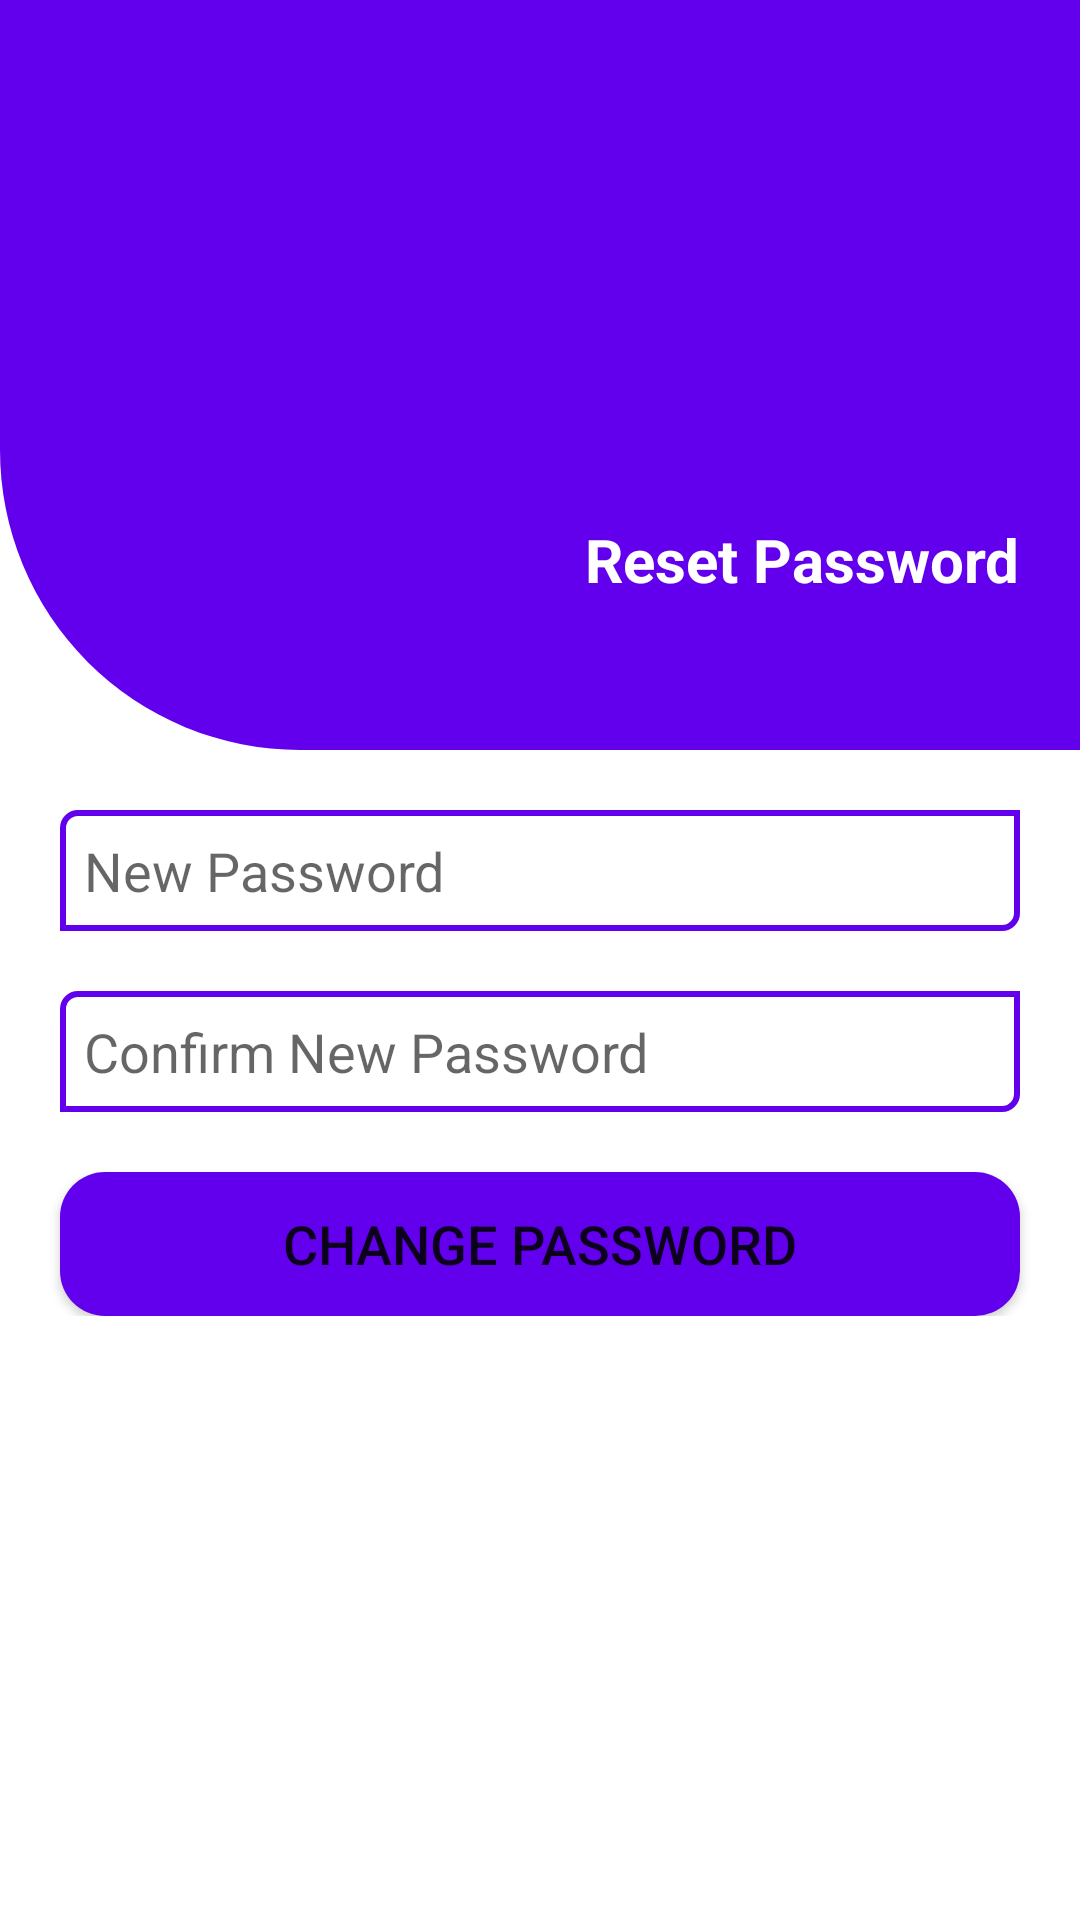

Write the Android layout XML for this screen, with the resource values it uses.
<!-- AndroidManifest.xml: application theme Theme.TrainingColourMoon -->
<!-- res/layout/fragment_forgot_password.xml -->
<?xml version="1.0" encoding="utf-8"?>
<FrameLayout xmlns:android="http://schemas.android.com/apk/res/android"
    xmlns:tools="http://schemas.android.com/tools"
    android:layout_width="match_parent"
    android:layout_height="match_parent"
    tools:context=".navFragment.ForgotPasswordFragment"
    android:id="@+id/forgotPassword"
    >


    <RelativeLayout
        android:layout_width="match_parent"
        android:layout_height="match_parent"
        >

        <ImageView
            android:layout_width="match_parent"
            android:layout_height="250dp"
            android:background="@drawable/background1"
            android:id="@+id/view"
            />

        <ImageView
            android:layout_width="wrap_content"
            android:layout_height="wrap_content"
            android:src="@drawable/ic_launcher_foreground"
            android:layout_centerHorizontal="true"
            android:layout_marginTop="50dp"
            />


        <TextView
            android:layout_width="wrap_content"
            android:layout_height="wrap_content"
            android:text="Reset Password"
            android:textColor="@color/white"
            android:layout_alignParentRight="true"
            android:textSize="20sp"
            android:textStyle="bold"
            android:layout_marginBottom="50dp"
            android:layout_marginRight="20dp"
            android:layout_above="@id/relativeLayout"
            />

        <RelativeLayout
            android:layout_width="match_parent"
            android:layout_height="wrap_content"
            android:layout_centerInParent="true"
            android:layout_below="@+id/view"
            android:id="@+id/relativeLayout"
            >

            <EditText
                android:layout_width="match_parent"
                android:layout_height="wrap_content"
                android:hint="New Password"
                android:layout_marginLeft="20dp"
                android:layout_marginTop="20dp"
                android:id="@+id/edtNewPassword"
                android:layout_marginRight="20dp"
                android:inputType="textEmailAddress"
                android:background="@drawable/background2"
                android:padding="8dp"
                />


            <EditText
                android:layout_width="match_parent"
                android:layout_height="wrap_content"
                android:hint="Confirm New Password"
                android:layout_marginLeft="20dp"
                android:layout_marginTop="20dp"
                android:id="@+id/edtConfirmNewPassword"
                android:layout_marginRight="20dp"
                android:inputType="textEmailAddress"
                android:background="@drawable/background2"
                android:padding="8dp"
                android:layout_below="@id/edtNewPassword"
                />

            <Button
                android:layout_width="match_parent"
                android:layout_height="wrap_content"
                android:text="Change Password"
                android:layout_below="@id/edtConfirmNewPassword"
                android:layout_marginTop="20dp"
                android:layout_marginLeft="20dp"
                android:layout_marginRight="20dp"
                android:id="@+id/btnChangePassword"
                android:background="@drawable/background3"
                android:textSize="18sp"
                />

        </RelativeLayout>



    </RelativeLayout>


</FrameLayout>
<!-- resources referenced by this layout -->
<resources>
  <!-- drawable background1 (drawable) -->
  <shape android:shape="rectangle" xmlns:android="http://schemas.android.com/apk/res/android">
      <solid android:color="@color/design_default_color_primary" />
  
      <corners android:bottomLeftRadius="100dp"/>
  </shape>
  <!-- drawable background2 (drawable) -->
  <shape
      xmlns:android="http://schemas.android.com/apk/res/android"
      android:shape="rectangle">
      <stroke
          android:width="2dp"
          android:color="@color/design_default_color_primary"/>
  
      <corners
          android:bottomLeftRadius="0dp"
          android:bottomRightRadius="5dp"
          android:topLeftRadius="5dp"
          android:topRightRadius="0dp"/>
  
      <gradient
          android:angle="90"
          android:endColor="@android:color/transparent"
          android:startColor="@android:color/transparent"/>
  </shape>
  <!-- drawable background3 (drawable-v24) -->
  <shape android:shape="rectangle" xmlns:android="http://schemas.android.com/apk/res/android">
      <solid android:color="@color/design_default_color_primary" />
      <corners android:radius="15dp"/>
  </shape>
  <style name="Theme.TrainingColourMoon" parent="Theme.MaterialComponents.DayNight.NoActionBar">
          
          <item name="colorPrimary">@color/purple_500</item>
          <item name="colorPrimaryVariant">@color/purple_700</item>
          <item name="colorOnPrimary">@color/white</item>
          
          <item name="colorSecondary">@color/teal_200</item>
          <item name="colorSecondaryVariant">@color/teal_700</item>
          <item name="colorOnSecondary">@color/black</item>
          
          <item name="android:statusBarColor" tools:targetApi="l">?attr/colorPrimaryVariant</item>
          
      </style>
  <!-- not gathered from this repository: default colours our renderer supplied (Android Studio template values) -->
  <color name="purple_500">#FF6200EE</color>
  <color name="purple_700">#FF3700B3</color>
  <color name="teal_200">#FF03DAC5</color>
  <color name="teal_700">#FF018786</color>
  <color name="black">#FF000000</color>
  <color name="white">#FFFFFFFF</color>
</resources>
